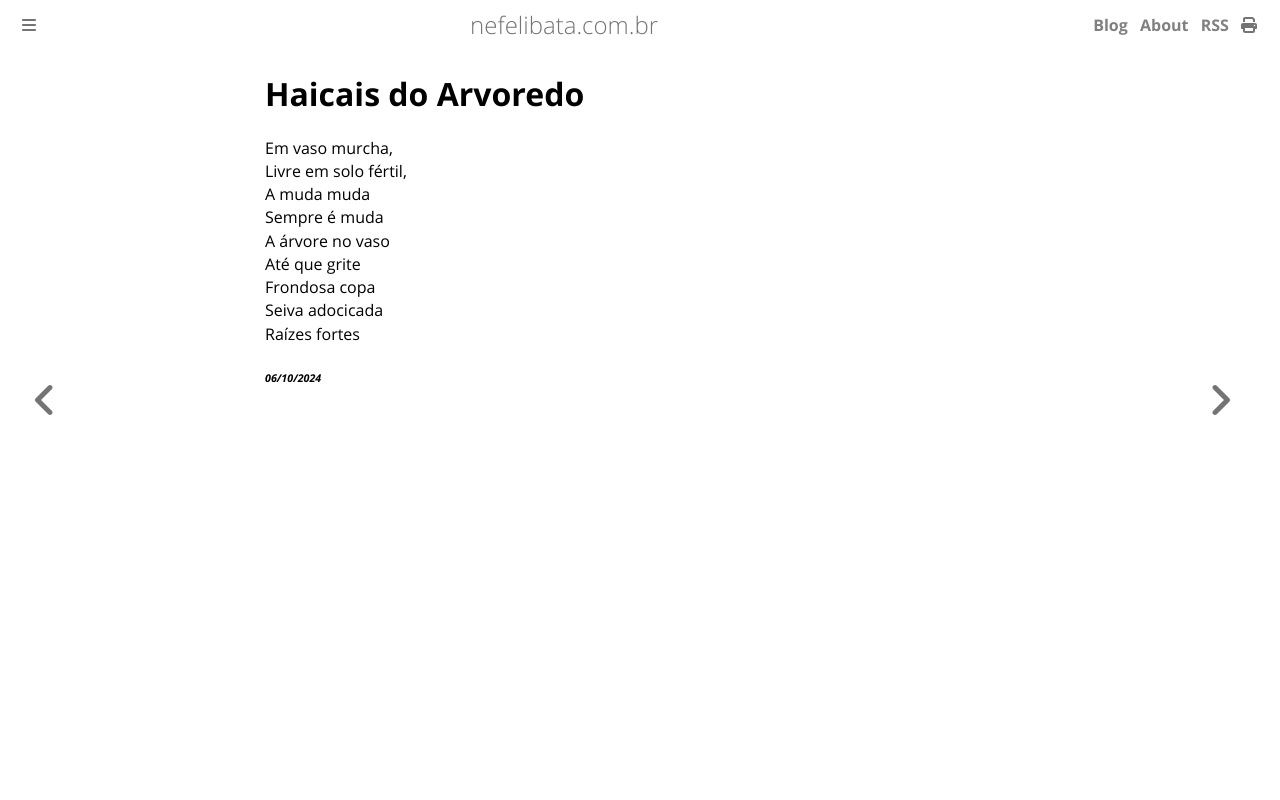

repository: ameopoema/nefelibata · page: 2024-10-06-Haicais_do_Arvoredo.html · generator: mdbook

# Haicais do Arvoredo  
Em vaso murcha,  
Livre em solo fértil,  
A muda muda  
Sempre é muda  
A árvore no vaso  
Até que grite  
Frondosa copa  
Seiva adocicada  
Raízes fortes  


###### *06/10/2024*  
&nbsp;<br>
&nbsp;<br>
&nbsp;<br>
&nbsp;<br>
&nbsp;<br>
